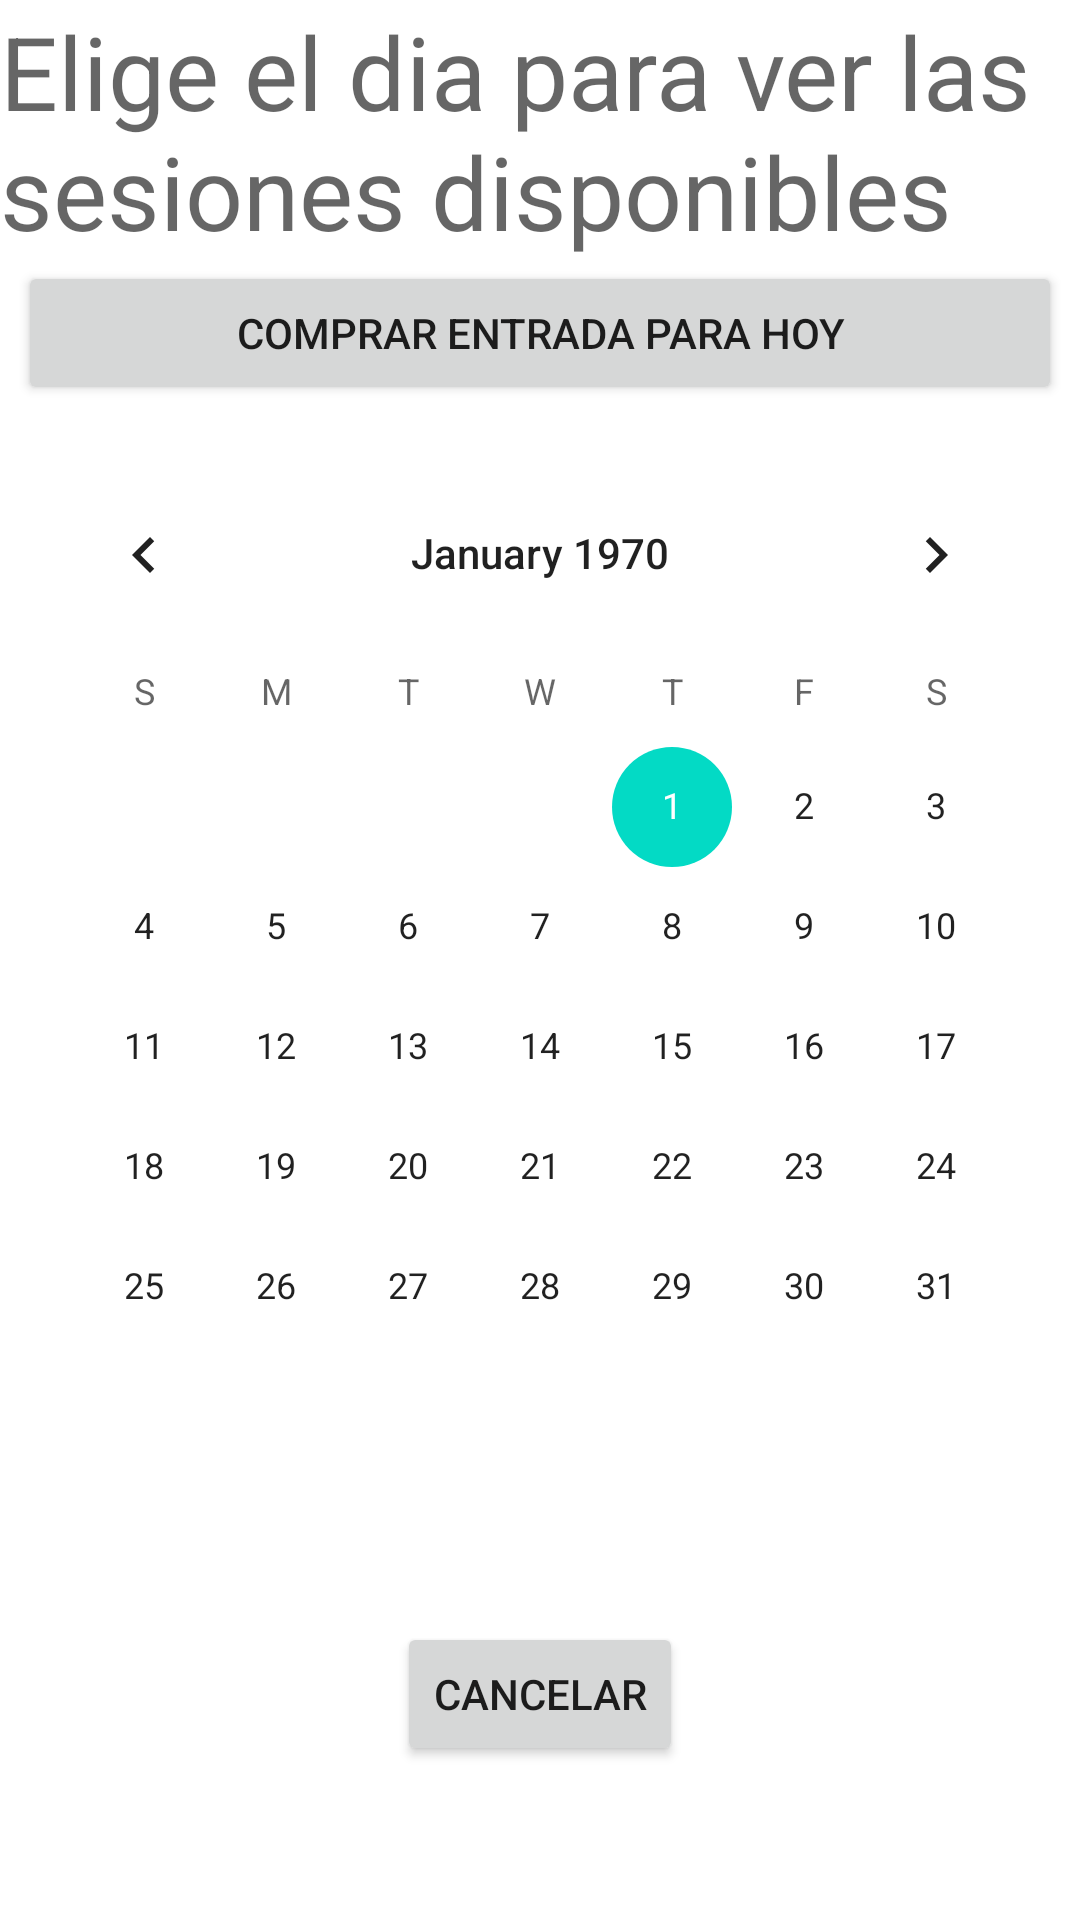

Layout XML and referenced resources for this Android screen:
<!-- AndroidManifest.xml: application theme Theme.TetsingRealm -->
<!-- res/layout/activity_calendar.xml -->
<?xml version="1.0" encoding="utf-8"?>
<androidx.constraintlayout.widget.ConstraintLayout xmlns:android="http://schemas.android.com/apk/res/android"
    xmlns:app="http://schemas.android.com/apk/res-auto"
    xmlns:tools="http://schemas.android.com/tools"
    android:layout_width="match_parent"
    android:layout_height="match_parent"
    tools:context=".CalendarActivity">

    <CalendarView
        android:id="@+id/calendarView"
        android:layout_width="wrap_content"
        android:layout_height="wrap_content"
        app:layout_constraintBottom_toBottomOf="parent"
        app:layout_constraintEnd_toEndOf="parent"
        app:layout_constraintStart_toStartOf="parent"
        app:layout_constraintTop_toTopOf="parent" />

    <TextView
        android:id="@+id/textView3"
        android:layout_width="wrap_content"
        android:layout_height="wrap_content"
        android:text="Elige el dia para ver las sesiones disponibles"
        android:textAppearance="@style/TextAppearance.AppCompat.Display1"
        app:layout_constraintBottom_toTopOf="@+id/calenadarbtnComprarHoy"
        app:layout_constraintEnd_toEndOf="parent"
        app:layout_constraintHorizontal_bias="1.0"
        app:layout_constraintStart_toStartOf="parent"
        app:layout_constraintTop_toTopOf="parent" />

    <Button
        android:id="@+id/calenadarbtnComprarHoy"
        android:layout_width="0dp"
        android:layout_height="wrap_content"
        android:layout_marginBottom="16dp"
        android:text="COMPRAR ENTRADA PARA HOY"
        app:layout_constraintBottom_toTopOf="@+id/calendarView"
        app:layout_constraintEnd_toEndOf="@+id/calendarView"
        app:layout_constraintStart_toStartOf="@+id/calendarView" />

    <Button
        android:id="@+id/calendarbtnCancelar"
        android:layout_width="wrap_content"
        android:layout_height="wrap_content"
        android:text="CANCELAR"
        app:layout_constraintBottom_toBottomOf="parent"
        app:layout_constraintEnd_toEndOf="@+id/calendarView"
        app:layout_constraintStart_toStartOf="@+id/calendarView"
        app:layout_constraintTop_toBottomOf="@+id/calendarView" />
</androidx.constraintlayout.widget.ConstraintLayout>
<!-- resources referenced by this layout -->
<resources>
  <style name="Theme.TetsingRealm" parent="Theme.MaterialComponents.DayNight.DarkActionBar">
          
          <item name="colorPrimary">@color/navy</item>
          <item name="colorPrimaryVariant">@color/navy</item>
          <item name="colorOnPrimary">@color/white</item>
          
          <item name="colorSecondary">@color/teal_200</item>
          <item name="colorSecondaryVariant">@color/teal_700</item>
          <item name="colorOnSecondary">@color/black</item>
          
          <item name="android:statusBarColor">?attr/colorPrimaryVariant</item>
          
      </style>
  <color name="navy">#070090</color>
  <color name="white">#FFFFFFFF</color>
  <color name="teal_200">#FF03DAC5</color>
  <color name="teal_700">#FF018786</color>
  <color name="black">#FF000000</color>
</resources>
